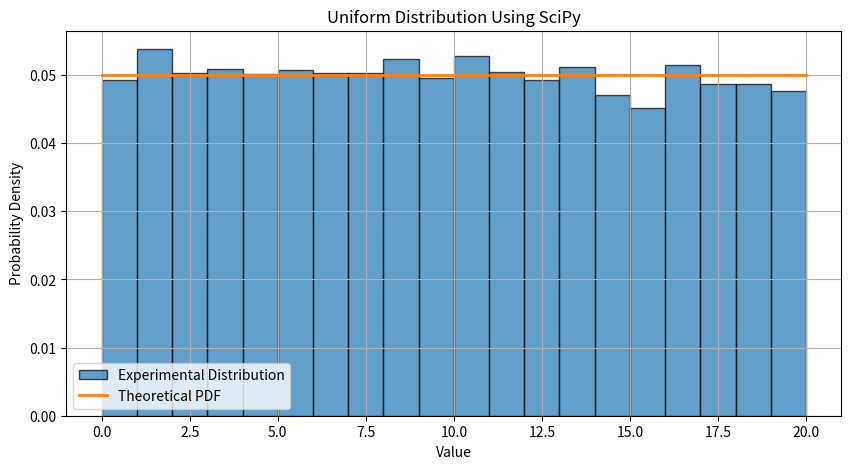

Write the Python code that produced this figure. (Note: this script raises an exception after producing the figure.)
"""
Uniform Distribution (SciPy)

This program demonstrates how to use scipy.stats.uniform
to analyze a continuous Uniform distribution.

Author: Desalu Horsa
"""

# -------------------------------------------------
# Import Libraries
# -------------------------------------------------

import matplotlib.pyplot as plt
import numpy as np
from scipy.stats import uniform


# -------------------------------------------------
# Define Distribution Parameters
# -------------------------------------------------

# Lower bound
a = 0

# Upper bound
b = 20

# Interval length
scale = b - a

# Number of simulations
number_of_simulations = 10000


# -------------------------------------------------
# Generate Random Samples
# -------------------------------------------------

samples = uniform.rvs(
    loc=a,
    scale=scale,
    size=number_of_simulations,
    random_state=42
)


# -------------------------------------------------
# Define the Desired Interval
# -------------------------------------------------

lower_interval = 5

upper_interval = 12


# -------------------------------------------------
# Calculate Experimental Probability
# -------------------------------------------------

values_inside_interval = np.count_nonzero(
    (samples >= lower_interval) &
    (samples <= upper_interval)
)

experimental_probability = (
    values_inside_interval /
    number_of_simulations
)


# -------------------------------------------------
# Calculate Theoretical Probability
# -------------------------------------------------

theoretical_probability = (
    uniform.cdf(upper_interval, loc=a, scale=scale)
    -
    uniform.cdf(lower_interval, loc=a, scale=scale)
)


# -------------------------------------------------
# Statistical Properties
# -------------------------------------------------

theoretical_mean = uniform.mean(
    loc=a,
    scale=scale
)

theoretical_variance = uniform.var(
    loc=a,
    scale=scale
)

theoretical_std = uniform.std(
    loc=a,
    scale=scale
)

experimental_mean = np.mean(samples)

experimental_variance = np.var(samples)

experimental_std = np.std(samples)


# -------------------------------------------------
# Display Results
# -------------------------------------------------

print("Uniform Distribution (SciPy)")
print("-" * 45)

print(f"Interval                  : [{a}, {b}]")

print(f"Number of Simulations     : {number_of_simulations}")

print()

print(
    f"Probability ({lower_interval} ≤ X ≤ {upper_interval})"
)

print(f"Theoretical = {theoretical_probability:.4f}")

print(f"Experimental = {experimental_probability:.4f}")

print()

print("Theoretical Statistics")

print(f"Mean                 = {theoretical_mean:.3f}")

print(f"Variance             = {theoretical_variance:.3f}")

print(f"Standard Deviation   = {theoretical_std:.3f}")

print()

print("Experimental Statistics")

print(f"Mean                 = {experimental_mean:.3f}")

print(f"Variance             = {experimental_variance:.3f}")

print(f"Standard Deviation   = {experimental_std:.3f}")


# -------------------------------------------------
# Create Visualization
# -------------------------------------------------

plt.figure(figsize=(10, 5))

plt.hist(
    samples,
    bins=20,
    density=True,
    edgecolor="black",
    alpha=0.7,
    label="Experimental Distribution"
)

x = np.linspace(a, b, 500)

plt.plot(
    x,
    uniform.pdf(x, loc=a, scale=scale),
    linewidth=2,
    label="Theoretical PDF"
)

plt.title("Uniform Distribution Using SciPy")

plt.xlabel("Value")

plt.ylabel("Probability Density")

plt.grid(True)

plt.legend()


# -------------------------------------------------
# Save Figure
# -------------------------------------------------

plt.savefig(
    "images/uniform_distribution_scipy.png",
    dpi=300,
    bbox_inches="tight"
)


# -------------------------------------------------
# Display Figure
# -------------------------------------------------

plt.show()
